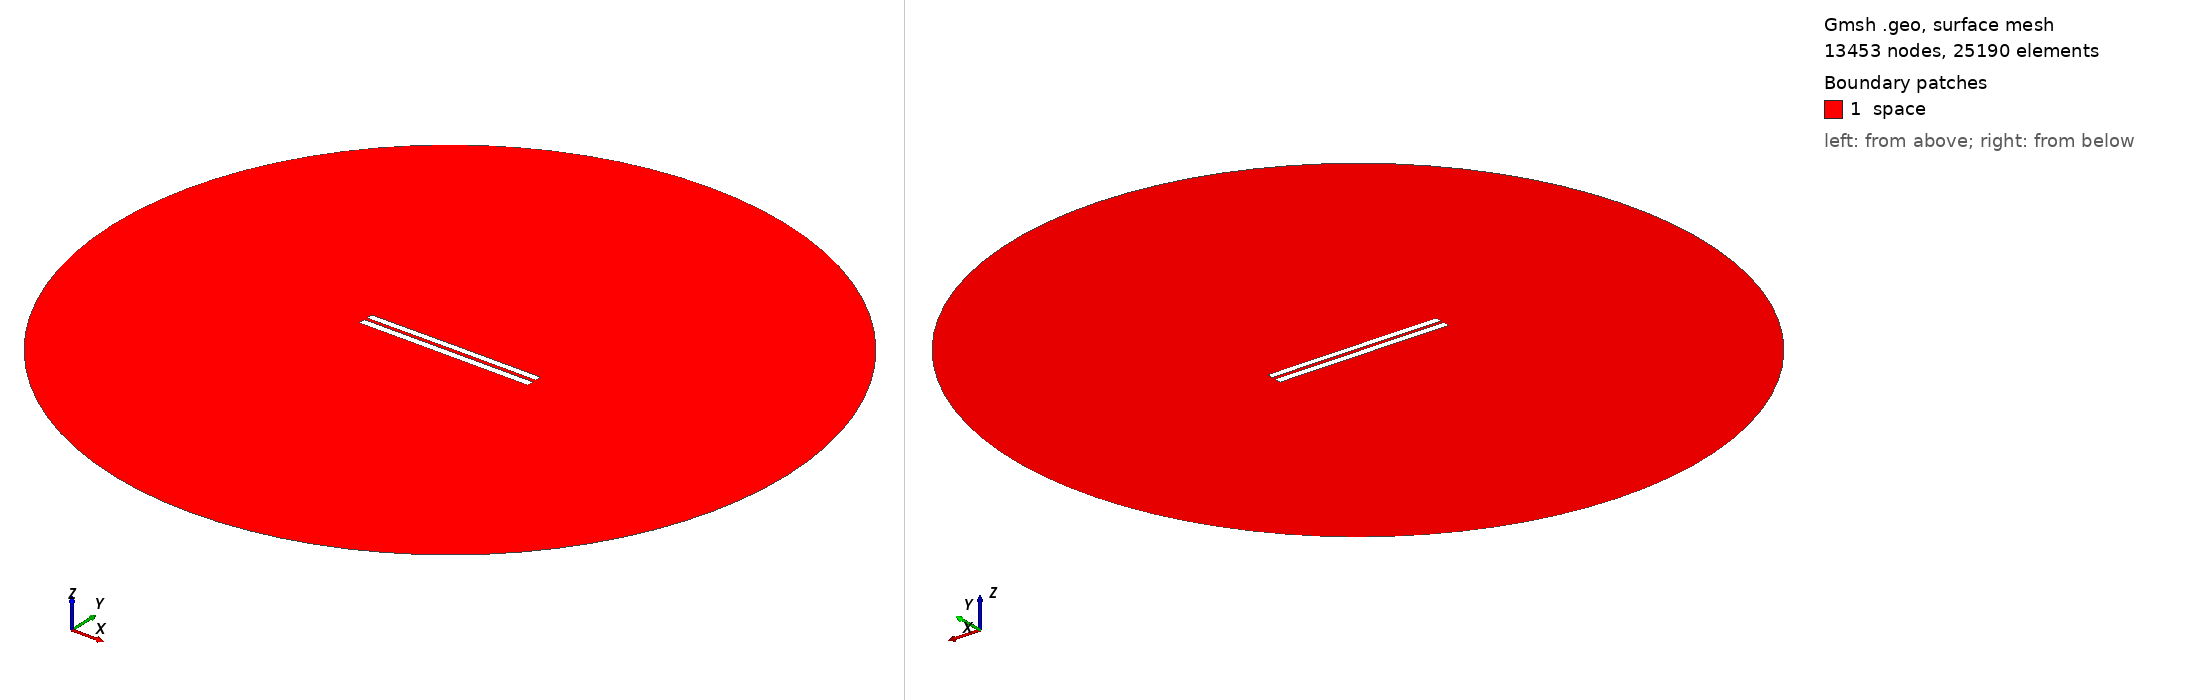

Gmsh geometry script, surface-meshed: 13453 nodes, 25190 surface elements. Boundary patches (legend numbers): 1 space. Left view from above one corner, right view from below the opposite corner. Legend entries are the model's physical surfaces. The drawing asked Gmsh for element sizes between 1% and 20% of the model's largest extent; the script's own settings can give other sizes.

=== 4338.geo (drawn) ===
//---------------------------------------
// Geometry kernel
//---------------------------------------

SetFactory("OpenCASCADE");



//---------------------------------------
// Parameters of the geometry
//---------------------------------------

// Overetch of the upper plate
overetch = 0.125;

// Distance between the plates
distance = 1.75;

// Discretization over the x axis (for the deformation)
nx = 50; 

// Length of the plate
L = 100 - overetch; 

// Number of modes
n = 4; 

// 1st mode coefficient
coeff(1) = 0.15;
beta(1) = 0.596864 * 3.1415926535 / L;

// 2nd mode coefficient
coeff(2) = 0.07499999999999998;
beta(2) = 1.49418 * 3.1415926535 / L;

// 3rd mode coefficient
coeff(3) = 0.0;
beta(3) = 2.50025 * 3.1415926535 / L;

// 4th mode coefficient
coeff(4) = 0.0;
beta(4) = 3.49999 * 3.1415926535 / L;



//---------------------------------------
// Upper plate (deformed rectangle)
//---------------------------------------

// Coordiantes of the upper plate
xmin = -50;
xmax = 50 - overetch;

// Height of the upper plate
yheight = 4 - 2 * overetch;

// Indexes of the points
UpperID[] = {};
LowerID[] = {};
LeftID[] = {};
RightID[] = {};

// Point index
p = 1;

// Horizontal edges
For i In {1:nx}
    x = xmin + (i-1)*(xmax - xmin)/(nx-1);

    y_bottom = distance / 2 + overetch;
    For j In {1:n}
        C = (Cosh(beta(j)*L) + Cos(beta(j)*L)) / (Sinh(beta(j)*L) + Sin(beta(j)*L));
        y_bottom  = y_bottom + coeff(j) * (Cosh(beta(j)*(x+50)) - Cos(beta(j)*(x+50)) - C * (Sinh(beta(j)*(x+50)) - Sin(beta(j)*(x+50))));
    EndFor

    y_top = y_bottom + yheight;

    Point(p) = {x, y_top, 0, 1.0};
    UpperID[i] = p;
    p = p + 1;

    Point(p) = {x, y_bottom, 0, 1.0};
    LowerID[i] = p;
    p = p + 1;
EndFor

// Create point lists
UpperPts[] = {}; LowerPts[] = {};
For i In {1:nx}
  UpperPts[] += {UpperID[i]};
  LowerPts[] += {LowerID[i]};
EndFor

// Build splines
Spline(1) = {UpperPts[]};
Spline(2) = {LowerPts[]};
Line(3) = {LowerPts[nx-1], UpperPts[nx-1]};
Line(4) = {LowerPts[0], UpperPts[0]};

// Build the plane surface
Curve Loop(1) = {2, 3, -1, -4};
Plane Surface(1) = {1};



//---------------------------------------
// Lower plate (rectangle)
//---------------------------------------

// Vertices
Point(1001) = {-50, -1, 0, 1.0};
Point(1002) = { 50, -1, 0, 1.0};
Point(1003) = { 50,  -5, 0, 1.0};
Point(1004) = {-50,  -5, 0, 1.0};

// Edges
Line(5) = {1001, 1002};
Line(6) = {1002, 1003};
Line(7) = {1003, 1004};
Line(8) = {1004, 1001};

// Plane surface
Line Loop(2) = {5, 6, 7, 8};
Plane Surface(2) = {2}; 



//---------------------------------------
// Outer (fictious) boundary
//---------------------------------------

// Points
Point(1005) = {0, 0, 0};       // Center
Point(1006) = {200, 0, 0};     // Start point
Point(1007) = {0, 200, 0};     // 90 degrees
Point(1008) = {-200, 0, 0};    // 180 degrees
Point(1009) = {0, -200, 0};    // 270 degrees

// Circle arcs (each needs start, center, end)
Circle(9) = {1006, 1005, 1007};
Circle(10) = {1007, 1005, 1008};
Circle(11) = {1008, 1005, 1009};
Circle(12) = {1009, 1005, 1006};

// Plane surface for the entire domain
Curve Loop(3) = {9, 10, 11, 12};
Surface(3) = {3};

// Subtract the plates from the whole domain to obtain the actual domain where we want to solve the equations
BooleanDifference{ Surface{3}; Delete; }{ Surface{1}; Surface{2}; Delete; }




//---------------------------------------
// Transfinite Lines/Curves
//---------------------------------------

// Set the number of points on the boundaries
r = 7;

// Plates
Transfinite Curve {1, 2} = 50*r Using Progression 1;
Transfinite Curve {3, 4} = 2*r Using Progression 1;
Transfinite Line {5, 7} = 50*r Using Progression 1;
Transfinite Line {6, 8} = 2*r Using Progression 1;

// Outer boundary
Transfinite Line {9, 10, 11, 12} = 20 Using Progression 1;



//---------------------------------------
// Physical groups
//---------------------------------------                

// Physical curves (boundaries)
Physical Line("force_segment", 10) = {2};
Physical Line("upper_plate", 11) = {1, 3, 4};
Physical Line("lower_plate", 12) = {5, 6, 7, 8};
Physical Line("boundary", 20) = {9, 10, 11, 12};

// Physical Surfaces
Physical Surface("space", 30) = {3};



//---------------------------------------
// 6. Generate the Mesh
//---------------------------------------

// 2D mesh generation
Mesh 2;
